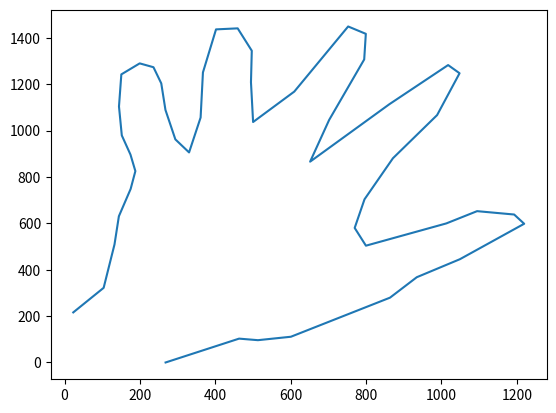

Write the Python code that produced this figure.
import numpy as np
from matplotlib import pyplot as plt

from scipy.interpolate import lagrange
from scipy.interpolate import InterpolatedUnivariateSpline


points=np.array([[23,216],[103,318],[132,504],[142,623],[174,742],[189,818],[178,887],[153,962],[145,1078],[141,1231],[191,1291],[230,1286],[255,1232],[261,1121],[285,1006],[315,859],[363,1006],[357,1154],[385,1422],[429,1460],[504,1413],[487,1252],[504,1155],[496,903],[728,1445],[776,1453],[820,1386],[775,1243],[648,900],[654,843],[991,1282],[1033,1283],[1056,1229],[957,991],[835,834],[781,654],[766,555],[810,488],[1068,630],[1101,658],[1212,634],[1221,592],[1024,424],[924,361],[858,272],[583,100],[510,96],[462,103],[268,0]])
    
n=len(points)
x_coords = [p[0] for p in points] #x_coords=points[:,0]
y_coords = [p[1] for p in points]

plt.plot(x_coords, y_coords, '-')
plt.savefig('plot2.png')

plt.cla() #Borra la grafica anterior

plt.plot(x_coords, y_coords, '-o')
plt.savefig('plot.png')


timestamp = np.arange(0,n,1)

start_timestamp = min(timestamp)
end_timestamp = max(timestamp)
duration_seconds = (end_timestamp - start_timestamp)

new_intervals = np.linspace(start_timestamp, end_timestamp, duration_seconds)
new_x_coords = np.interp(new_intervals, timestamp, x_coords)
new_y_coords = np.interp(new_intervals, timestamp, y_coords)

plt.cla() #Borra la grafica anterior
plt.plot(new_x_coords, new_y_coords, '-o')
plt.savefig('plot_new.png')
plt.cla() #Borra la grafica anterior
plt.plot(new_x_coords, new_y_coords, '-')
plt.savefig('plot_new2.png')
